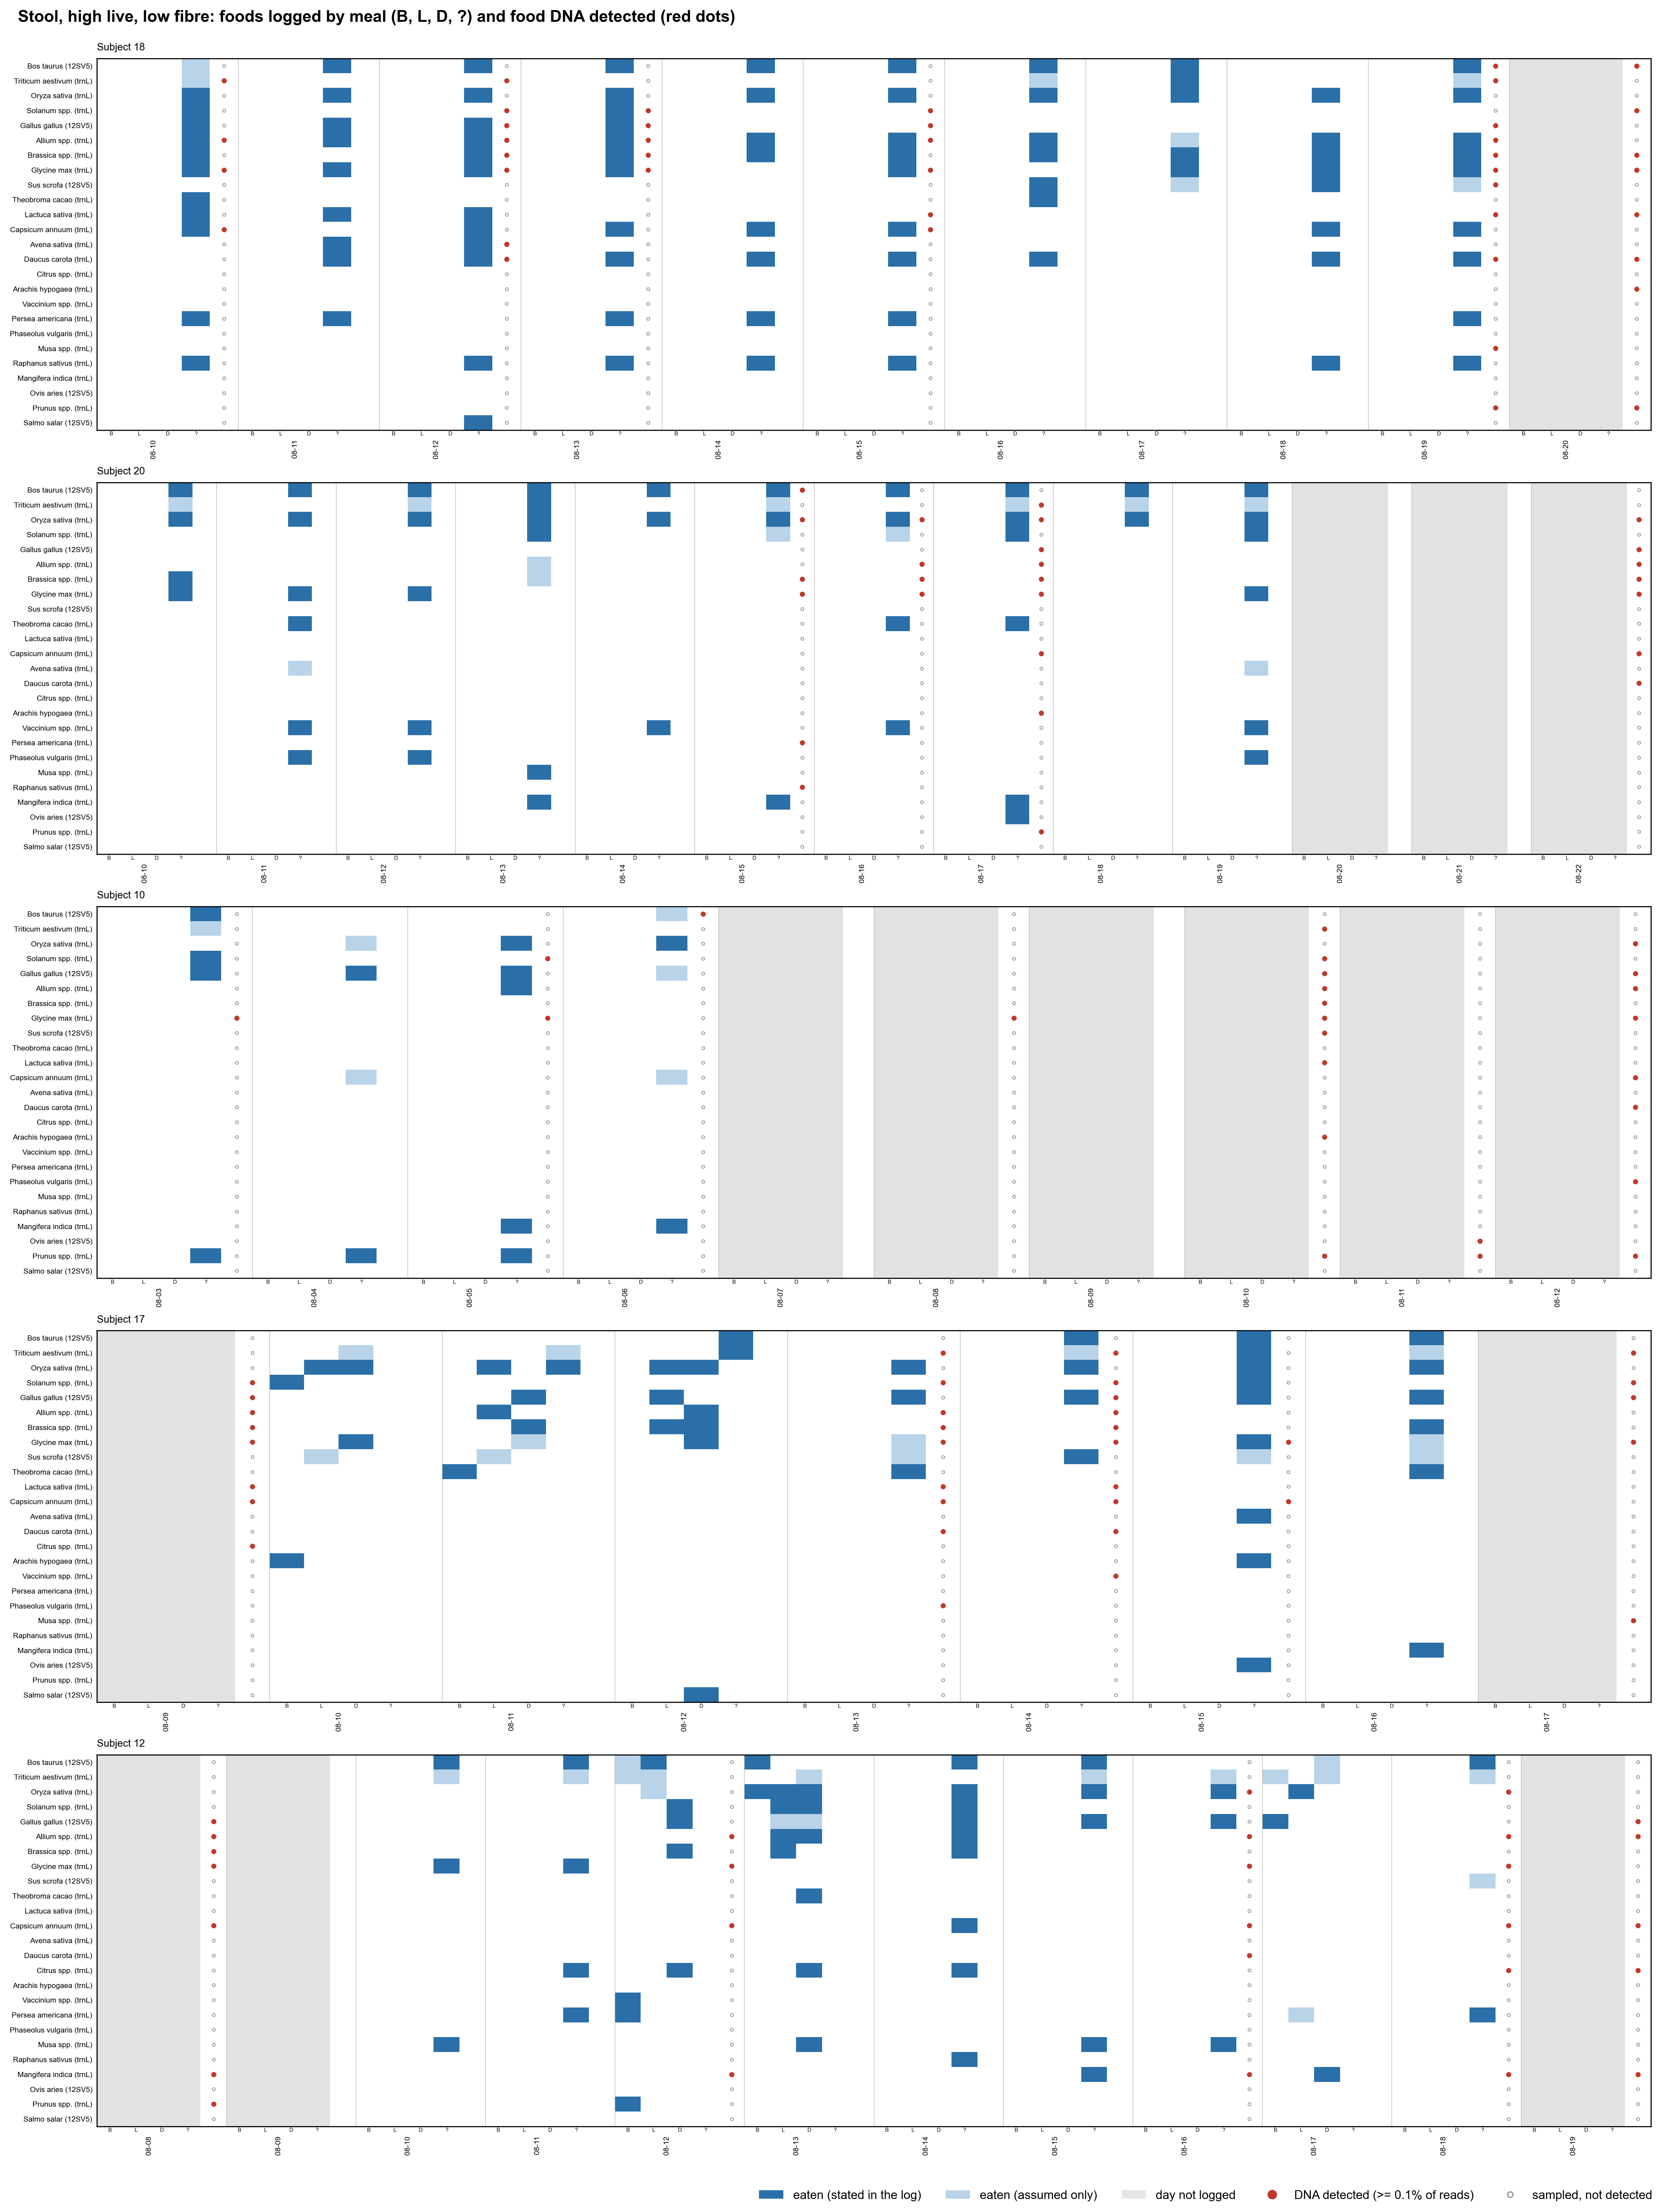

The data file committed next to this chart (first rows):
Subject_ID, date, Sample_origin3, taxon_id, detected, max_rel, n_libraries
10, 2025-08-03, Stool, T001, False, 6.435124749489786e-05, 1
10, 2025-08-03, Stool, T005, False, 0.0, 1
10, 2025-08-03, Stool, T006, False, 0.0, 1
10, 2025-08-03, Stool, T009, False, 0.0, 1
10, 2025-08-03, Stool, T011, False, 0.0, 1
10, 2025-08-03, Stool, T012, False, 0.0, 1
10, 2025-08-03, Stool, T013, True, 0.2243, 1
10, 2025-08-03, Stool, T015, False, 0.0, 1
10, 2025-08-03, Stool, T016, False, 2.7579106069241943e-05, 1
10, 2025-08-03, Stool, T018, False, 0.0, 1
10, 2025-08-03, Stool, T020, False, 0.0, 1
10, 2025-08-03, Stool, T025, False, 0.0, 1
10, 2025-08-03, Stool, T028, False, 0.0, 1
10, 2025-08-03, Stool, T030, False, 0.0, 1
10, 2025-08-03, Stool, T031, False, 0.0, 1
10, 2025-08-03, Stool, T034, False, 0.0, 1
10, 2025-08-03, Stool, T035, False, 0.0, 1
10, 2025-08-03, Stool, T036, False, 0.0, 1
10, 2025-08-03, Stool, T038, False, 0.0, 1
10, 2025-08-03, Stool, T043, False, 0.0, 1
10, 2025-08-03, Stool, T046, False, 0.0, 1
10, 2025-08-03, Stool, T050, False, 0.0, 1
10, 2025-08-03, Stool, T055, False, 0.0, 1
10, 2025-08-03, Stool, T058, False, 0.0, 1
10, 2025-08-03, Stool, T066, False, 0.0, 1
10, 2025-08-05, Stool, T001, False, 0.0, 1
10, 2025-08-05, Stool, T005, False, 0.0, 1
10, 2025-08-05, Stool, T006, False, 0.0, 1
10, 2025-08-05, Stool, T009, False, 0.0, 1
10, 2025-08-05, Stool, T011, False, 0.0, 1
10, 2025-08-05, Stool, T012, False, 0.0, 1
10, 2025-08-05, Stool, T013, True, 0.2515, 1
10, 2025-08-05, Stool, T015, False, 0.0, 1
10, 2025-08-05, Stool, T016, False, 0.0, 1
10, 2025-08-05, Stool, T018, False, 0.0, 1
10, 2025-08-05, Stool, T020, False, 0.0, 1
10, 2025-08-05, Stool, T025, False, 0.0, 1
10, 2025-08-05, Stool, T028, False, 0.0, 1
10, 2025-08-05, Stool, T030, True, 0.07096, 1
10, 2025-08-05, Stool, T031, False, 0.0, 1
10, 2025-08-05, Stool, T034, False, 0.0, 1
10, 2025-08-05, Stool, T035, False, 0.0, 1
10, 2025-08-05, Stool, T036, False, 0.0, 1
10, 2025-08-05, Stool, T038, False, 0.0, 1
10, 2025-08-05, Stool, T043, False, 0.0, 1
10, 2025-08-05, Stool, T046, False, 0.0, 1
10, 2025-08-05, Stool, T050, False, 0.0, 1
10, 2025-08-05, Stool, T055, False, 0.0, 1
10, 2025-08-05, Stool, T058, False, 0.0, 1
10, 2025-08-05, Stool, T066, False, 0.0, 1
10, 2025-08-06, Stool, T009, True, 0.001533, 1
10, 2025-08-06, Stool, T025, False, 0.0, 1
10, 2025-08-06, Stool, T031, False, 0.0, 1
10, 2025-08-06, Stool, T055, False, 0.0, 1
10, 2025-08-06, Stool, T058, False, 0.0, 1
10, 2025-08-08, Stool, T001, False, 0.0, 1
10, 2025-08-08, Stool, T005, False, 0.0, 1
10, 2025-08-08, Stool, T006, False, 0.0, 1
10, 2025-08-08, Stool, T009, False, 0.0, 1
10, 2025-08-08, Stool, T011, False, 0.0, 1
... 595 more rows
